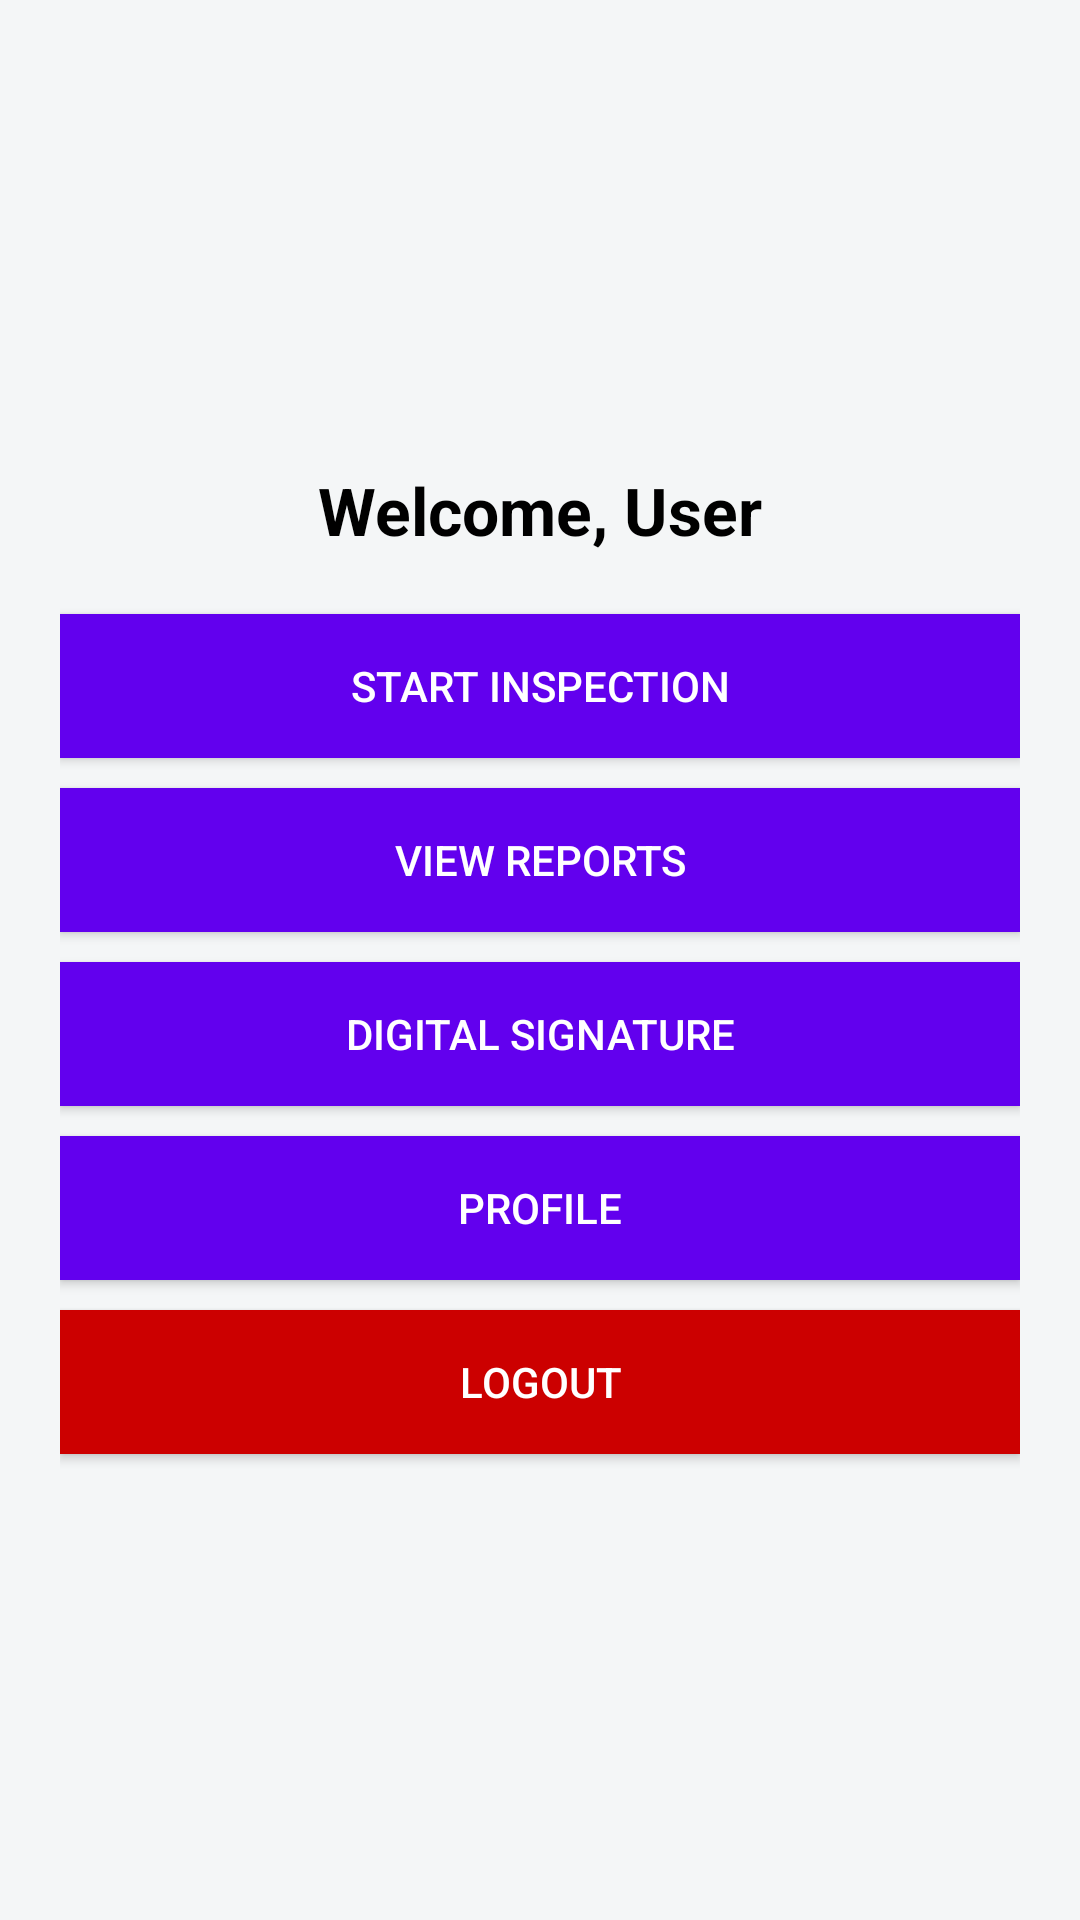

The Android layout XML behind this screen, and the referenced resources:
<!-- AndroidManifest.xml: application theme Theme.FieldViewApp -->
<!-- res/layout/activity_dashboard.xml -->
<?xml version="1.0" encoding="utf-8"?>
<LinearLayout xmlns:android="http://schemas.android.com/apk/res/android"
    android:layout_width="match_parent"
    android:layout_height="match_parent"
    android:orientation="vertical"
    android:padding="20dp"
    android:gravity="center"
    android:background="#F4F6F7">

    <TextView
        android:id="@+id/txtWelcome"
        android:layout_width="wrap_content"
        android:layout_height="wrap_content"
        android:text="Welcome, User"
        android:textSize="22sp"
        android:textStyle="bold"
        android:textColor="#000"
        android:layout_marginBottom="20dp" />

    <Button
        android:id="@+id/btnInspection"
        android:layout_width="match_parent"
        android:layout_height="wrap_content"
        android:text="Start Inspection"
        android:background="@color/purple_500"
        android:textColor="#FFF"
        android:layout_marginBottom="10dp"/>

    <Button
        android:id="@+id/btnReports"
        android:layout_width="match_parent"
        android:layout_height="wrap_content"
        android:text="View Reports"
        android:background="@color/purple_500"
        android:textColor="#FFF"
        android:layout_marginBottom="10dp"/>

    <Button
        android:id="@+id/btnDigitalSign"
        android:layout_width="match_parent"
        android:layout_height="wrap_content"
        android:text="Digital Signature"
        android:background="@color/purple_500"
        android:textColor="#FFF"
        android:layout_marginBottom="10dp"/>

    <Button
        android:id="@+id/btnProfile"
        android:layout_width="match_parent"
        android:layout_height="wrap_content"
        android:text="Profile"
        android:background="@color/purple_500"
        android:textColor="#FFF"
        android:layout_marginBottom="10dp"/>

    <Button
        android:id="@+id/btnLogout"
        android:layout_width="match_parent"
        android:layout_height="wrap_content"
        android:text="Logout"
        android:background="@android:color/holo_red_dark"
        android:textColor="#FFF"/>

</LinearLayout>
<!-- resources referenced by this layout -->
<resources>
  <style name="Theme.FieldViewApp" parent="android:Theme.Material.Light.NoActionBar" />
  <!-- not gathered from this repository: default colours our renderer supplied (Android Studio template values) -->
  <color name="purple_500">#FF6200EE</color>
</resources>
